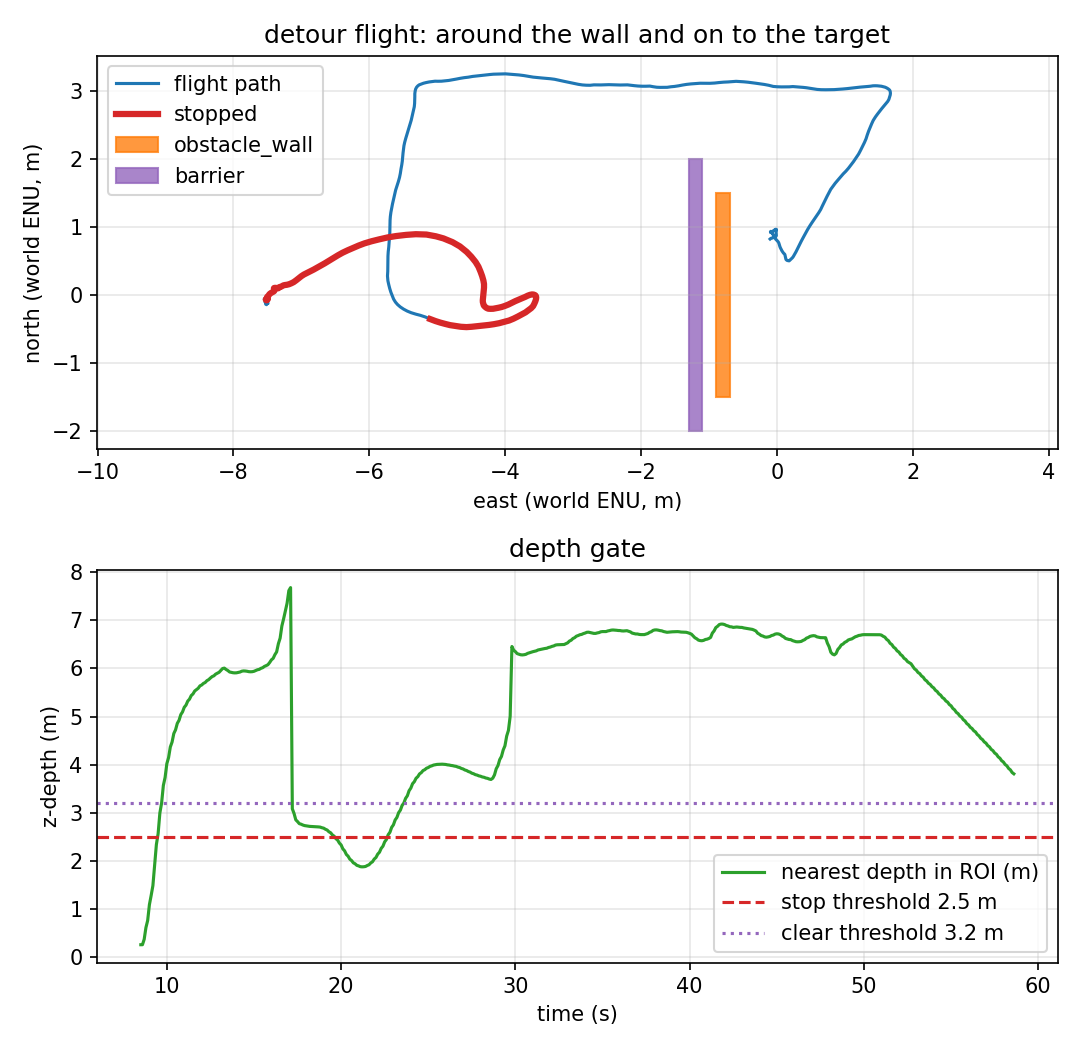

The table this chart was drawn from, first rows:
t_s, east_m, north_m, altitude_m, yaw_deg, nearest_m, stop, clear_side, stop_events, contacts_total, depth_frames
0.0, -0.026, -0.127, 0.09, -0.78, , 0, unknown, 0, 0, 2
0.1, -0.026, -0.133, 0.088, -0.78, , 0, unknown, 0, 0, 3
0.2, -0.024, -0.136, 0.087, -0.78, , 0, unknown, 0, 0, 5
0.3, -0.018, -0.139, 0.089, -0.78, , 0, unknown, 0, 0, 7
0.4, -0.013, -0.142, 0.097, -0.78, , 0, unknown, 0, 0, 8
0.5, -0.013, -0.141, 0.098, -0.78, , 0, unknown, 0, 0, 10
0.6, -0.013, -0.135, 0.098, -0.77, , 0, unknown, 0, 0, 11
0.7, -0.011, -0.125, 0.099, -0.77, , 0, unknown, 0, 0, 13
0.8, -0.008, -0.121, 0.103, -0.77, , 0, unknown, 0, 0, 14
0.9, -0.012, -0.115, 0.105, -0.77, , 0, unknown, 0, 0, 16
1.0, -0.015, -0.111, 0.107, -0.76, , 0, unknown, 0, 0, 18
1.1, -0.017, -0.107, 0.107, -0.76, , 0, unknown, 0, 0, 19
1.2, -0.02, -0.103, 0.107, -0.75, , 0, unknown, 0, 0, 21
1.3, -0.022, -0.102, 0.11, -0.75, , 0, unknown, 0, 0, 22
1.4, -0.028, -0.103, 0.12, -0.75, , 0, unknown, 0, 0, 24
1.502, -0.033, -0.105, 0.129, -0.75, , 0, unknown, 0, 0, 26
1.6, -0.034, -0.104, 0.135, -0.75, , 0, unknown, 0, 0, 27
1.7, -0.034, -0.101, 0.14, -0.75, , 0, unknown, 0, 0, 29
1.8, -0.034, -0.097, 0.142, -0.75, , 0, unknown, 0, 0, 30
1.9, -0.035, -0.092, 0.136, -0.75, , 0, unknown, 0, 0, 31
2.0, -0.035, -0.092, 0.132, -0.75, , 0, unknown, 0, 0, 33
2.101, -0.033, -0.092, 0.13, -0.75, , 0, unknown, 0, 0, 35
2.2, -0.03, -0.092, 0.129, -0.76, , 0, unknown, 0, 0, 36
2.3, -0.029, -0.095, 0.128, -0.76, , 0, unknown, 0, 0, 38
2.4, -0.03, -0.1, 0.132, -0.76, , 0, unknown, 0, 0, 39
2.5, -0.031, -0.102, 0.138, -0.76, , 0, unknown, 0, 0, 41
2.6, -0.031, -0.103, 0.144, -0.76, , 0, unknown, 0, 0, 42
2.701, -0.03, -0.104, 0.149, -0.76, , 0, unknown, 0, 0, 43
2.8, -0.032, -0.105, 0.153, -0.76, , 0, unknown, 0, 0, 44
2.9, -0.032, -0.104, 0.158, -0.77, , 0, unknown, 0, 0, 46
3.0, -0.03, -0.106, 0.161, -0.77, , 0, unknown, 0, 0, 47
3.1, -0.029, -0.11, 0.161, -0.77, , 0, unknown, 0, 0, 49
3.2, -0.028, -0.113, 0.156, -0.77, , 0, unknown, 0, 0, 51
3.3, -0.025, -0.116, 0.142, -0.77, , 0, unknown, 0, 0, 52
3.4, -0.029, -0.113, 0.128, -0.76, , 0, unknown, 0, 0, 54
3.5, -0.024, -0.116, 0.121, -0.77, , 0, unknown, 0, 0, 55
3.6, -0.018, -0.118, 0.12, -0.77, , 0, unknown, 0, 0, 57
3.7, -0.013, -0.119, 0.122, -0.77, , 0, unknown, 0, 0, 58
3.8, -0.008, -0.121, 0.123, -0.78, , 0, unknown, 0, 0, 60
3.9, -0.004, -0.121, 0.133, -0.78, , 0, unknown, 0, 0, 62
4.0, 0.0, -0.121, 0.141, -0.78, , 0, unknown, 0, 0, 63
4.1, 0.004, -0.122, 0.146, -0.78, , 0, unknown, 0, 0, 65
4.2, 0.005, -0.122, 0.148, -0.78, , 0, unknown, 0, 0, 66
4.3, 0.007, -0.125, 0.153, -0.78, , 0, unknown, 0, 0, 68
4.4, 0.008, -0.118, 0.162, -0.78, , 0, unknown, 0, 0, 69
4.5, 0.006, -0.113, 0.165, -0.78, , 0, unknown, 0, 0, 71
4.6, 0.003, -0.111, 0.164, -0.78, , 0, unknown, 0, 0, 72
4.7, -0.0, -0.109, 0.159, -0.77, , 0, unknown, 0, 0, 74
4.8, -0.003, -0.106, 0.154, -0.77, , 0, unknown, 0, 0, 75
4.9, -0.0, -0.099, 0.151, -0.77, , 0, unknown, 0, 0, 76
5.0, 0.0, -0.089, 0.151, -0.77, , 0, unknown, 0, 0, 78
5.1, 0.0, -0.076, 0.152, -0.77, , 0, unknown, 0, 0, 80
5.2, 0.002, -0.065, 0.155, -0.77, , 0, unknown, 0, 0, 81
5.301, 0.006, -0.051, 0.164, -0.77, , 0, unknown, 0, 0, 83
5.4, 0.012, -0.047, 0.169, -0.77, , 0, unknown, 0, 0, 84
5.5, 0.019, -0.05, 0.174, -0.77, , 0, unknown, 0, 0, 85
5.6, 0.022, -0.054, 0.176, -0.77, , 0, unknown, 0, 0, 87
5.7, 0.022, -0.057, 0.175, -0.78, , 0, unknown, 0, 0, 89
5.8, 0.024, -0.055, 0.175, -0.78, , 0, unknown, 0, 0, 90
5.9, 0.022, -0.051, 0.168, -0.77, , 0, unknown, 0, 0, 92
... 527 more rows
